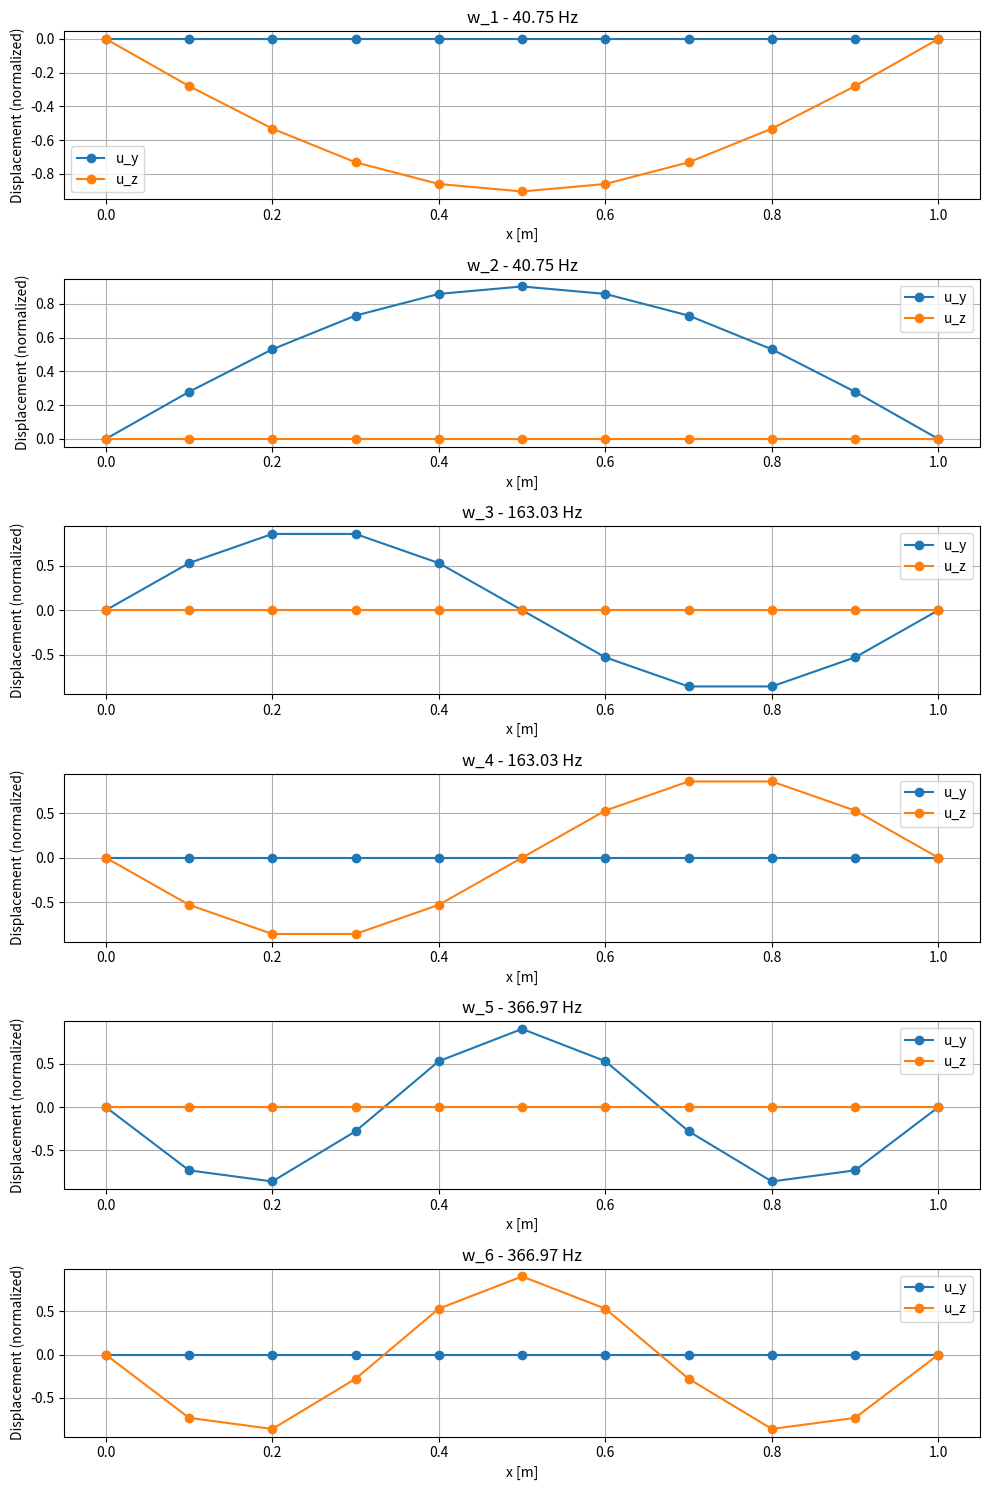

This chart was generated by the following Python code:
# -*- coding: utf-8 -*-
"""
Created on Sun May  4 14:47:49 2025

@author: kimly
"""

import numpy as np
import matplotlib.pyplot as plt
from scipy.linalg import eigh

# Beam and material properties
L = 1.0                     # Total beam length [m]
E = 210e9                   # Young's modulus [Pa]
rho = 7800                  # Density [kg/m^3]
D = 0.02                    # Diameter of beam [m]
I = (np.pi * D**4) / 64     # Moment of inertia for circular cross-section [m^4]
A = (np.pi * D**2) / 4      # Cross-sectional area [m^2]

# === FEM discretization ===
n_elem = 10
n_nodes = n_elem + 1
dof_per_node = 4                            # 4 DOF: u_y, theta_z, u_z, theta_y
total_dof = dof_per_node * n_nodes
dx = L / n_elem                             # Element length

# === Element matrices (8x8) ===
def beam_element_matrices_3D(E, I, rho, A, L):
    # 4x4 stiffness matrix for bending
    K_local = (E * I / L**3) * np.array([
        [12, 6*L, -12, 6*L],
        [6*L, 4*L**2, -6*L, 2*L**2],
        [-12, -6*L, 12, -6*L],
        [6*L, 2*L**2, -6*L, 4*L**2]
    ])
    
    # 4x4 consistent mass matrix
    M_local = (rho * A * L / 420) * np.array([
        [156, 22*L, 54, -13*L],
        [22*L, 4*L**2, 13*L, -3*L**2],
        [54, 13*L, 156, -22*L],
        [-13*L, -3*L**2, -22*L, 4*L**2]
    ])
    
    # 8x8 Element matrices in 3D
    K_e = np.zeros((8, 8))
    M_e = np.zeros((8, 8))
    
    # Fill 8x8 matrices (see notes)
    K_e[np.ix_([0,1,4,5],[0,1,4,5])] = K_local
    M_e[np.ix_([0,1,4,5],[0,1,4,5])] = M_local
    
    K_e[np.ix_([2,3,6,7],[2,3,6,7])] = K_local
    M_e[np.ix_([2,3,6,7],[2,3,6,7])] = M_local
    
    
    # # 8x8 block diagonal matrices (bending in Y and Z planes)
    # K_e = np.block([
    #     [K_local, np.zeros((4,4))],
    #     [np.zeros((4,4)), K_local]
    # ])
    
    # M_e = np.block([
    #     [M_local, np.zeros((4,4))],
    #     [np.zeros((4,4)), M_local]
    # ])
    
    return K_e, M_e

# === Initialize global matrices ===
K_global = np.zeros((total_dof, total_dof))
M_global = np.zeros((total_dof, total_dof))

# === Assembly ===
for e in range(n_elem):
    k_e, m_e = beam_element_matrices_3D(E, I, rho, A, dx)
    dof_map = [
        4*e, 4*e+1, 4*e+2, 4*e+3,
        4*e+4, 4*e+5, 4*e+6, 4*e+7
    ]
    
    for i in range(8):
        for j in range(8):
            K_global[dof_map[i], dof_map[j]] += k_e[i, j]
            M_global[dof_map[i], dof_map[j]] += m_e[i, j]

# === Boundary conditions (simply supported at both ends in Y and Z) ===
# Fix displacements u_y, u_z at node 0 and node n_nodes-1
constrained_dofs = [
    0, 2,                      # u_y0, u_z0
    dof_per_node*(n_nodes-1),  # u_y at last node
    dof_per_node*(n_nodes-1)+2 # u_z at last node
]
free_dofs = np.setdiff1d(np.arange(total_dof), constrained_dofs)

# === Reduce matrices ===
K_reduced = K_global[np.ix_(free_dofs, free_dofs)]
M_reduced = M_global[np.ix_(free_dofs, free_dofs)]

# === Solve eigenvalue problem ===
eigvals, eigvecs = eigh(K_reduced, M_reduced)
numerical_freqs = np.sqrt(eigvals) / (2 * np.pi)

# === Print natural frequencies ===
print("Numerical Natural frequencies (Hz):")
for i, f in enumerate(numerical_freqs[:6]):
    print(f"w_{i+1}: {f:.2f} Hz")

# === Plot mode shapes (u_y and u_z) ===
x = np.linspace(0, L, n_nodes)
n_modes = min(6, len(numerical_freqs))

plt.figure(figsize=(10, 2.5 * n_modes)) 

for i in range(n_modes):
    full_mode = np.zeros(total_dof)
    full_mode[free_dofs] = eigvecs[:, i]
    
    w_y = full_mode[::dof_per_node]       # u_y DOFs
    w_z = full_mode[2::dof_per_node]      # u_z DOFs
    #w_y /= np.max(np.abs(w_y))            # normalize
    #w_z /= np.max(np.abs(w_z))
    
    plt.subplot(n_modes, 1, i+1)
    plt.plot(x, w_y, '-o', label='u_y')
    plt.plot(x, w_z, '-o', label='u_z')
    plt.title(f"w_{i+1} - {numerical_freqs[i]:.2f} Hz")
    plt.xlabel("x [m]")
    plt.ylabel("Displacement (normalized)")
    plt.grid(True)
    plt.legend()

plt.tight_layout()
plt.show()
